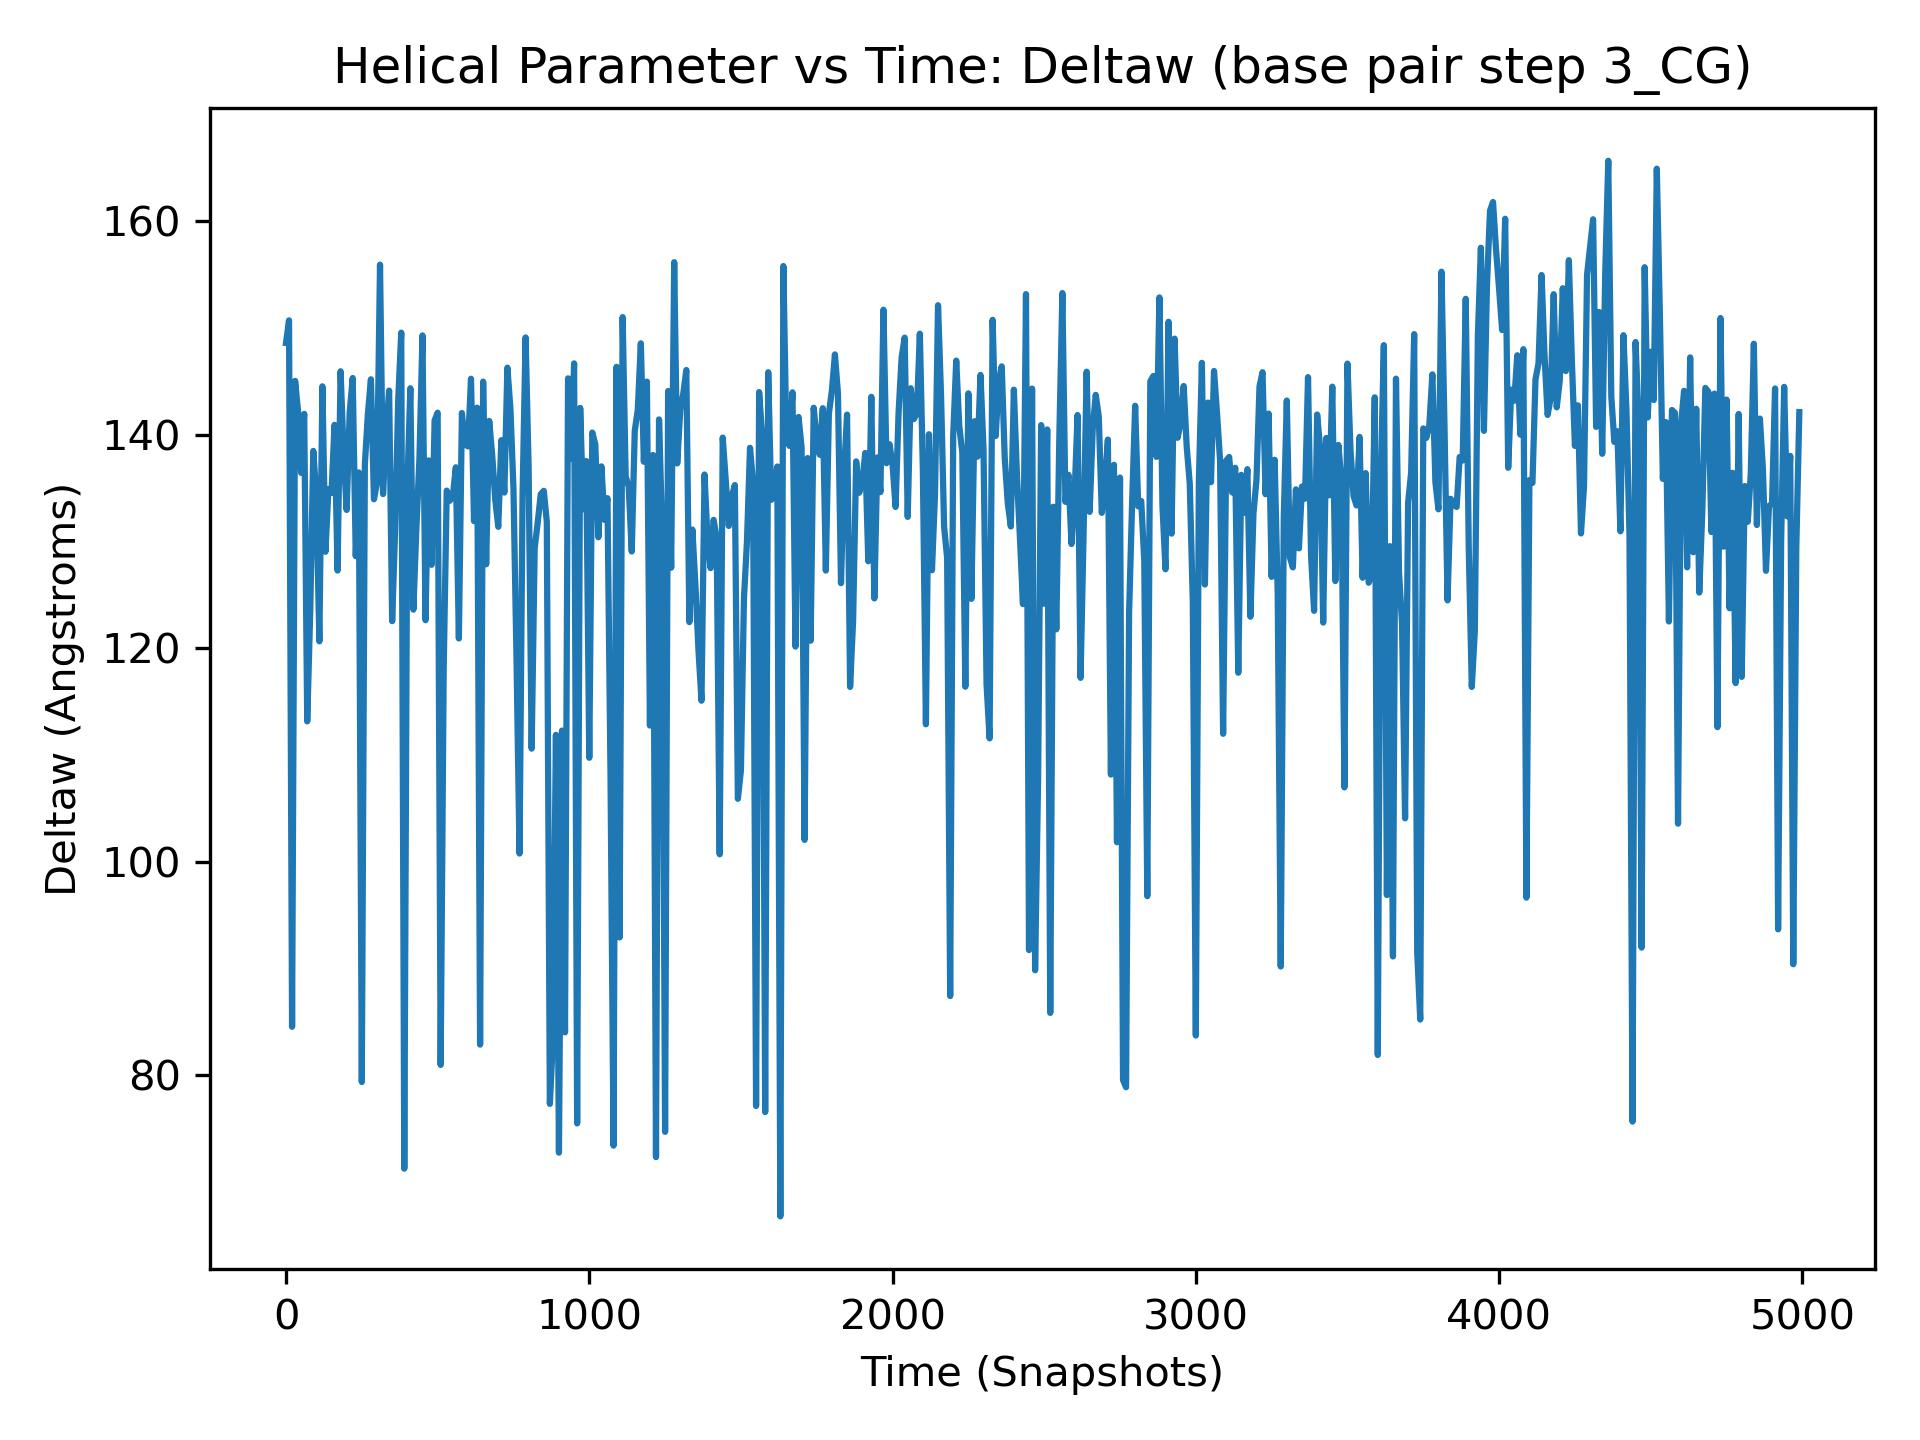

The data file committed next to this chart (first rows):
, 3_CG
0, 148.6
1, 126.5
2, 132.5
3, 110.1
4, 134.3
5, 152.2
6, 134
7, 134.7
8, 110.3
9, 123.9
10, 150.7
11, 133.6
12, 139.5
13, 139.3
14, 133.5
15, 136
16, 139.4
17, 138.8
18, 134.2
19, 146.9
20, 84.55
21, 136.5
22, 116.4
23, 130.6
24, 138.8
25, 73.65
26, 74.48
27, 138.3
28, 133.8
29, 142.6
30, 145.1
31, 139.3
32, 104.7
33, 65.2
34, 132.5
35, 139.7
36, 137.8
37, 127.5
38, 113.8
39, 136
40, 142.1
41, 114.5
42, 147.7
43, 132
44, 136.6
45, 137.5
46, 144.2
47, 153.4
48, 132.2
49, 141.4
50, 136.4
51, 147.7
52, 138.9
53, 149.4
54, 138
55, 127.6
56, 149.2
57, 135.4
58, 122.3
59, 122.9
... 4,940 more rows
